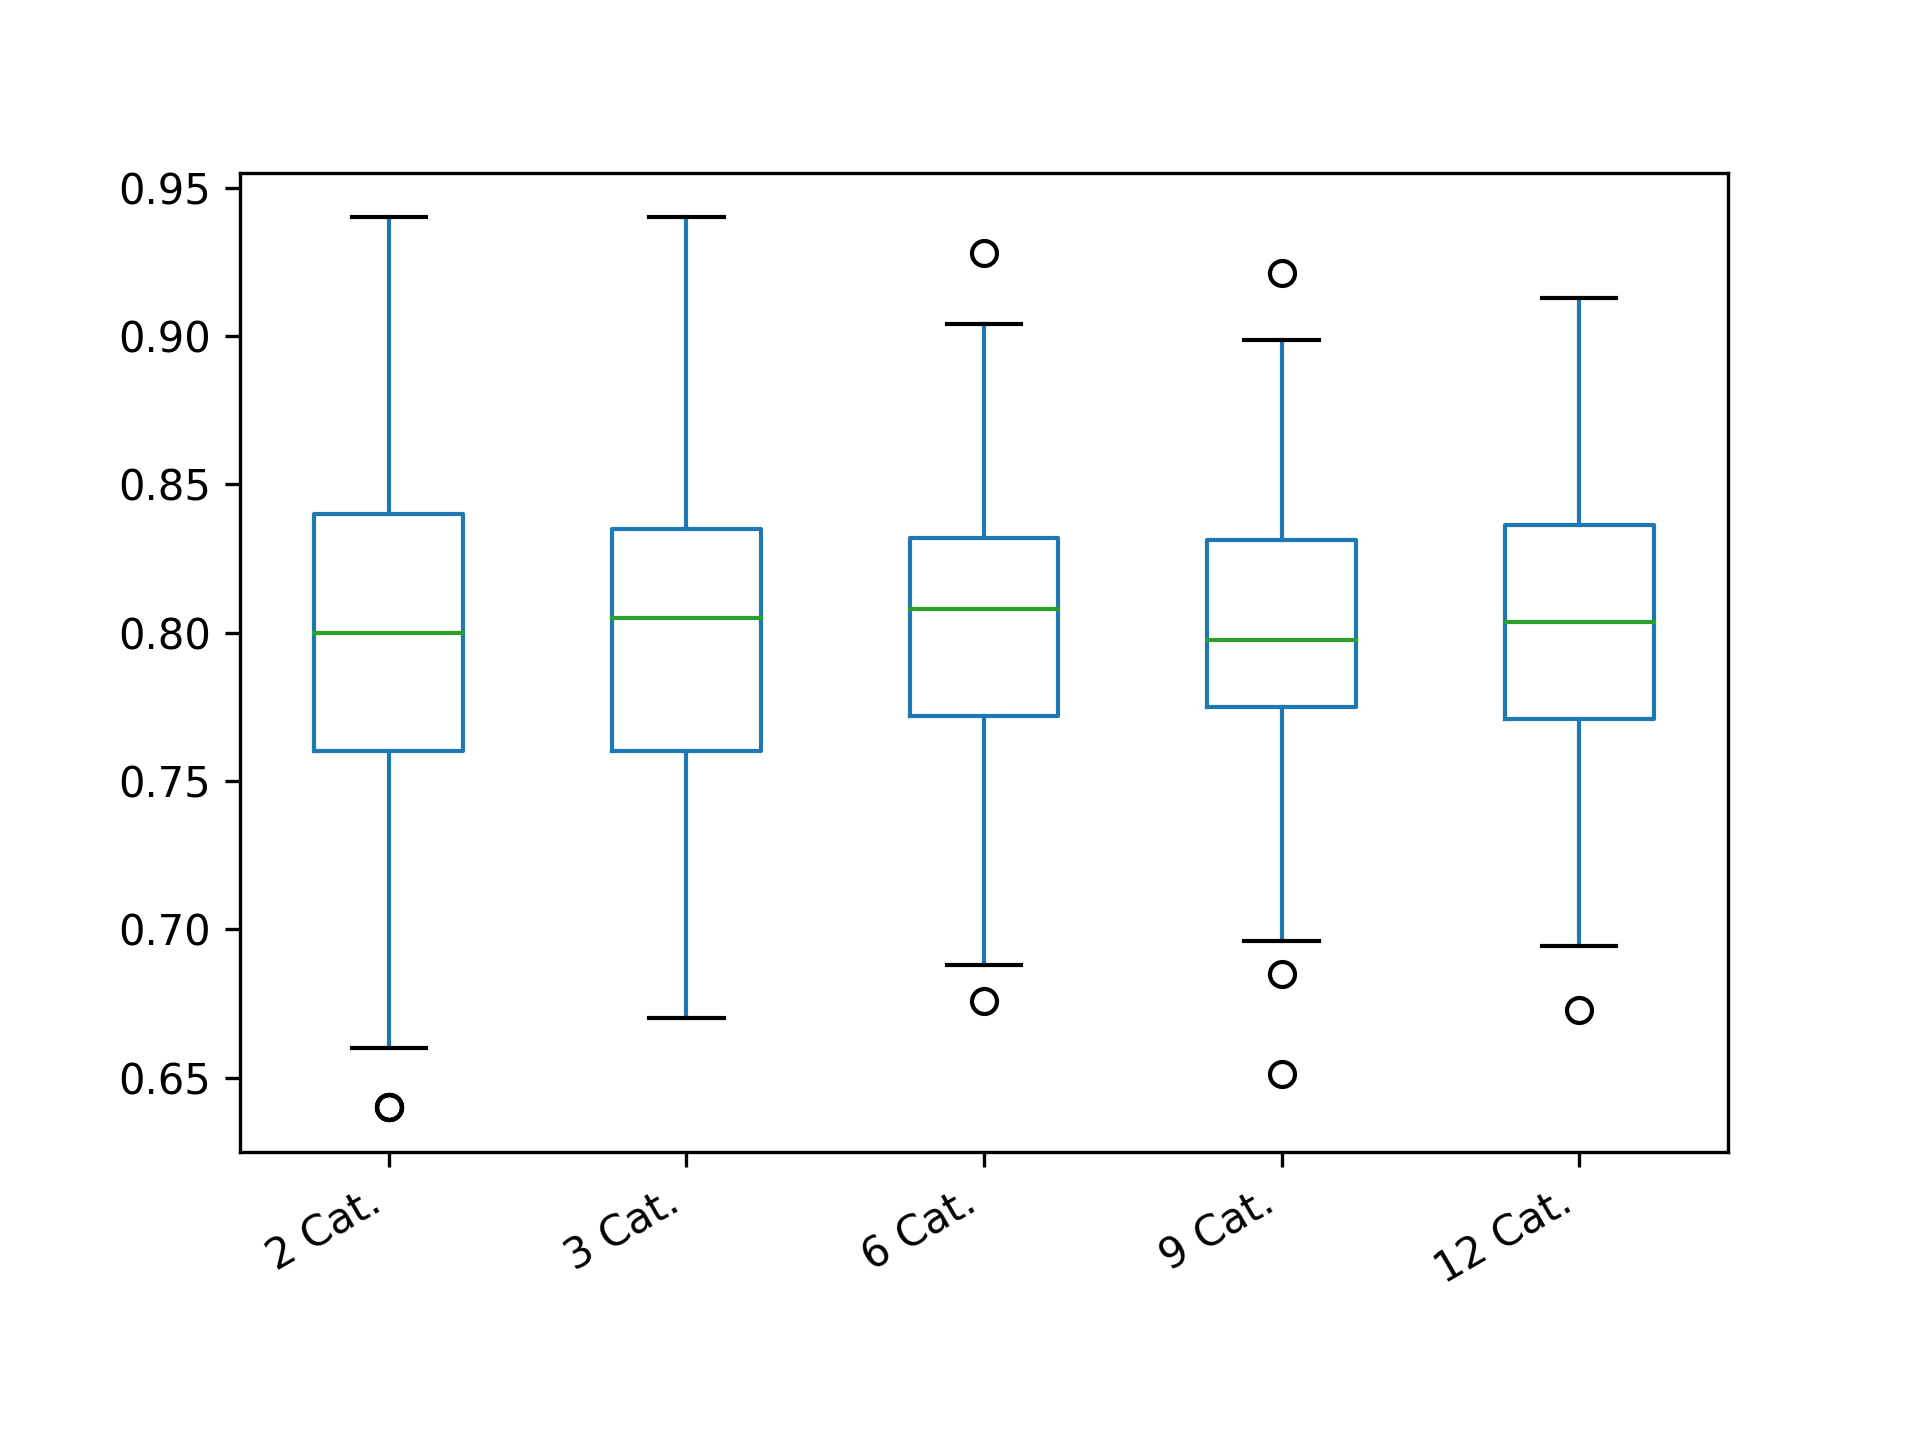

Values plotted in this chart, from the file beside it:
2 Cat.; 3 Cat.; 6 Cat.; 9 Cat.; 12 Cat.
0.94; 0.82; 0.784; 0.865; 0.8582
0.82; 0.775; 0.784; 0.7975; 0.7927
0.7; 0.775; 0.748; 0.7975; 0.8145
0.82; 0.82; 0.736; 0.8087; 0.8145
0.8; 0.775; 0.748; 0.8087; 0.7818
0.78; 0.775; 0.784; 0.7525; 0.8582
0.84; 0.76; 0.808; 0.8087; 0.8691
0.82; 0.91; 0.808; 0.865; 0.8036
0.94; 0.82; 0.832; 0.73; 0.7709
0.78; 0.745; 0.832; 0.865; 0.7818
0.82; 0.835; 0.796; 0.7525; 0.8036
0.66; 0.805; 0.82; 0.8087; 0.7382
0.74; 0.79; 0.832; 0.8313; 0.7927
0.86; 0.895; 0.856; 0.7525; 0.7818
0.9; 0.715; 0.712; 0.7863; 0.7709
0.82; 0.805; 0.772; 0.8425; 0.8582
0.84; 0.775; 0.868; 0.7975; 0.7927
0.86; 0.745; 0.844; 0.8313; 0.7927
0.8; 0.745; 0.88; 0.7075; 0.8255
0.82; 0.835; 0.784; 0.865; 0.8145
0.7; 0.805; 0.82; 0.8762; 0.8145
0.78; 0.76; 0.748; 0.7638; 0.8036
0.78; 0.805; 0.82; 0.8538; 0.7491
0.78; 0.895; 0.832; 0.8762; 0.8255
0.8; 0.715; 0.784; 0.685; 0.8145
0.88; 0.79; 0.736; 0.8538; 0.8255
0.78; 0.865; 0.88; 0.7975; 0.8473
0.82; 0.805; 0.796; 0.865; 0.8473
0.76; 0.76; 0.82; 0.7975; 0.7927
0.78; 0.79; 0.796; 0.7975; 0.8036
0.76; 0.835; 0.808; 0.8313; 0.8255
0.7; 0.73; 0.784; 0.7525; 0.76
0.9; 0.805; 0.772; 0.73; 0.8691
0.74; 0.94; 0.76; 0.8313; 0.8255
0.78; 0.76; 0.832; 0.82; 0.8255
0.84; 0.805; 0.7; 0.7975; 0.8364
0.74; 0.685; 0.772; 0.7863; 0.7818
0.8; 0.85; 0.784; 0.8313; 0.7709
0.84; 0.775; 0.76; 0.82; 0.8691
0.86; 0.73; 0.808; 0.8313; 0.8036
0.86; 0.82; 0.808; 0.8087; 0.8691
0.88; 0.805; 0.88; 0.865; 0.7927
0.88; 0.775; 0.772; 0.775; 0.7927
0.7; 0.79; 0.808; 0.8538; 0.7709
0.94; 0.82; 0.856; 0.7975; 0.7709
0.84; 0.835; 0.856; 0.775; 0.88
0.76; 0.79; 0.82; 0.7863; 0.8145
0.74; 0.805; 0.844; 0.7188; 0.7491
0.88; 0.85; 0.844; 0.775; 0.8473
0.76; 0.775; 0.808; 0.7975; 0.7818
0.8; 0.79; 0.856; 0.775; 0.7709
0.82; 0.73; 0.82; 0.7975; 0.8582
0.86; 0.73; 0.7; 0.82; 0.8691
0.82; 0.835; 0.736; 0.775; 0.8255
0.76; 0.835; 0.832; 0.7863; 0.8145
0.7; 0.805; 0.82; 0.8087; 0.8364
0.8; 0.835; 0.76; 0.8313; 0.8255
0.86; 0.805; 0.82; 0.82; 0.7491
0.7; 0.88; 0.748; 0.775; 0.76
0.88; 0.7; 0.82; 0.7638; 0.8255
... 340 more rows
